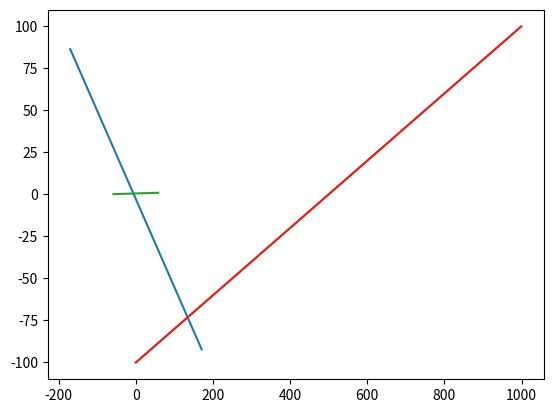

Write the Python code that produced this figure.
import numpy as np
from numpy.polynomial import polynomial as P
import time

import matplotlib.pyplot as plt
from matplotlib import animation
from mpl_toolkits.mplot3d import Axes3D

np.random.seed(199340)

N = 3
b = np.random.uniform(-1, 1, (N, N)) + 1.j*np.random.uniform(-1, 1, (N, N))
b[0,0] = 0

c = 1.j


def Xcoefs(x2):
    return np.array([sum([b[i,k]*pow(x2+c,k) for k in range(N-i) ]) for i in range(N)])

x2 = np.linspace(-100, 100, 1000)
coefMat = Xcoefs(x2).T

zplot0 = []
zplot1 = []
for coefs in coefMat:
    roots = P.polyroots(coefs)
    if(len(zplot0) != 0 and abs(roots[0] - zplot0[-1]) < abs(roots[1] - zplot0[-1])):
        zplot0.append(roots[0])
        zplot1.append(roots[1])
    else:
        zplot0.append(roots[1])
        zplot1.append(roots[0])

xplot0 = [z.real for z in zplot0]
yplot0 = [z.imag for z in zplot0]
xplot1 = [z.real for z in zplot1]
yplot1 = [z.imag for z in zplot1]

plt.plot(xplot0, yplot0, x2)
plt.plot(xplot1, yplot1, x2)
plt.show()